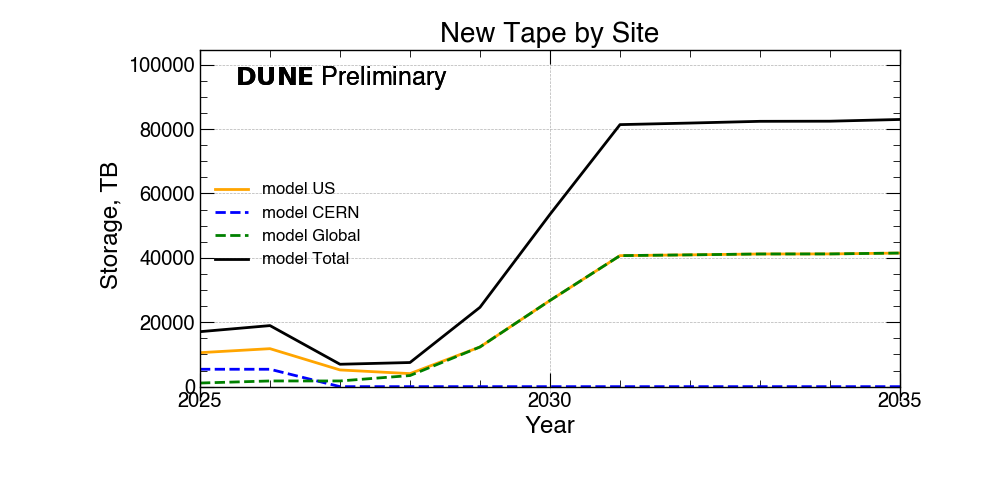

Source data for this figure (header and first rows):
Locations, 2025, 2026, 2027, 2028, 2029, 2030, 2031, 2032, 2033, 2034, 2035
US, 10550, 11793, 5187, 4045, 12322, 26761, 40687, 40931, 41200, 41219, 41488
CERN, 5400, 5400, 0, 0, 0, 0, 0, 0, 0, 0, 0
Global, 1122, 1765, 1765, 3445, 12322, 26761, 40687, 40931, 41200, 41219, 41488
Total, 17072, 18958, 6952, 7491, 24645, 53522, 81375, 81863, 82401, 82439, 82977
